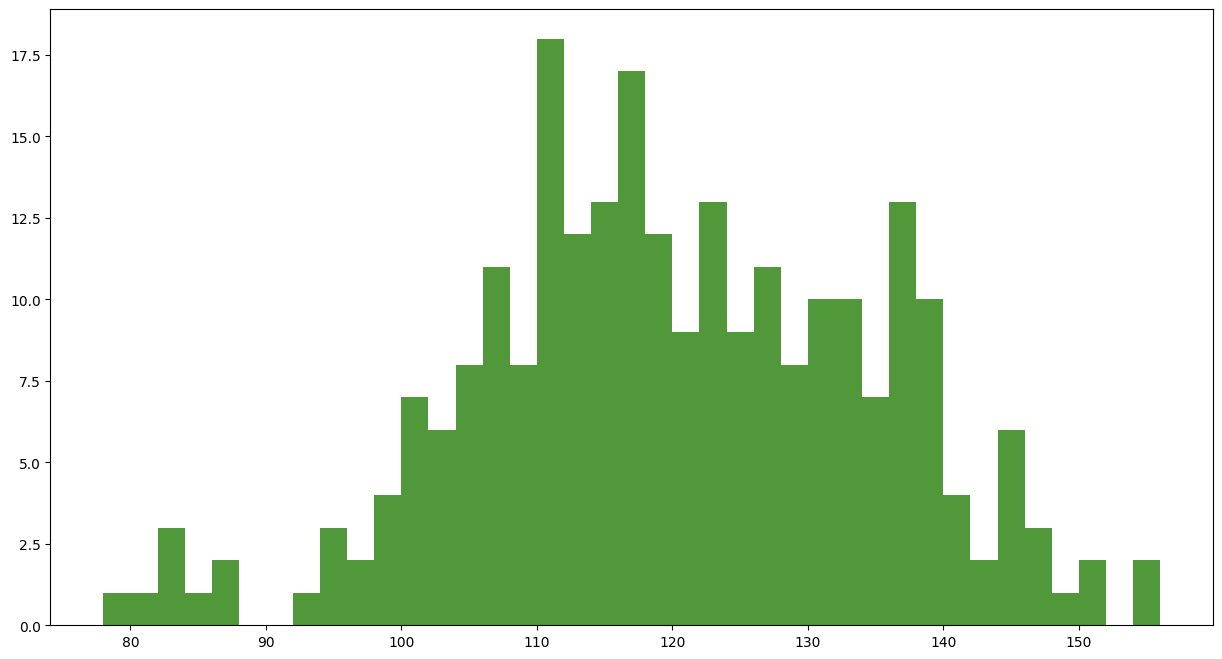

Recreate this plot in Python. (Note: this script raises an exception after producing the figure.)
import matplotlib.pyplot as plt
import random

# 保证能正常显示中文
plt.rcParams['font.family'] = ['Arial Unicode MS']

# 时长数据
time = [131,  98, 125, 131, 124, 139, 131, 117, 128, 108, 135, 138, 131, 102, 107, 114, 119, 128, 121, 142, 127, 130, 124, 101, 110, 116, 117, 110, 128, 128, 115,  99, 136, 126, 134,  95, 138, 117, 111,78, 132, 124, 113, 150, 110, 117,  86,  95, 144, 105, 126, 130,126, 130, 126, 116, 123, 106, 112, 138, 123,  86, 101,  99, 136,123, 117, 119, 105, 137, 123, 128, 125, 104, 109, 134, 125, 127,105, 120, 107, 129, 116, 108, 132, 103, 136, 118, 102, 120, 114,105, 115, 132, 145, 119, 121, 112, 139, 125, 138, 109, 132, 134,156, 106, 117, 127, 144, 139, 139, 119, 140,  83, 110, 102,123,107, 143, 115, 136, 118, 139, 123, 112, 118, 125, 109, 119, 133,112, 114, 122, 109, 106, 123, 116, 131, 127, 115, 118, 112, 135,115, 146, 137, 116, 103, 144,  83, 123, 111, 110, 111, 100, 154,136, 100, 118, 119, 133, 134, 106, 129, 126, 110, 111, 109, 141,120, 117, 106, 149, 122, 122, 110, 118, 127, 121, 114, 125, 126,114, 140, 103, 130, 141, 117, 106, 114, 121, 114, 133, 137,  92,121, 112, 146,  97, 137, 105,  98, 117, 112,  81,  97, 139, 113,134, 106, 144, 110, 137, 137, 111, 104, 117, 100, 111, 101, 110,105, 129, 137, 112, 120, 113, 133, 112,  83,  94, 146, 133, 101,131, 116, 111,  84, 137, 115, 122, 106, 144, 109, 123, 116, 111,111, 133, 150]
max_time = max(time)
min_time = min(time)
# 指定分组宽度
width = 5
# 指定分组数量
num_bins = int((max_time - min_time)/2)
# 直方图统计电影时长频数
plt.figure(figsize=(15, 8), dpi=80)

# 绘制直方图
plt.hist(time, num_bins, color="#509839",normed=1)

# 指定显示刻度的个数
x_ = [i for i in range(min_time, max_time+1)]
plt.xticks(x_[::width])

# 显示网格
plt.grid(True, linestyle="--", alpha=0.5)

# 指定标题
plt.title("Top250的IMDB电影时长统计")
plt.savefig("./IMDB.png")
plt.show()